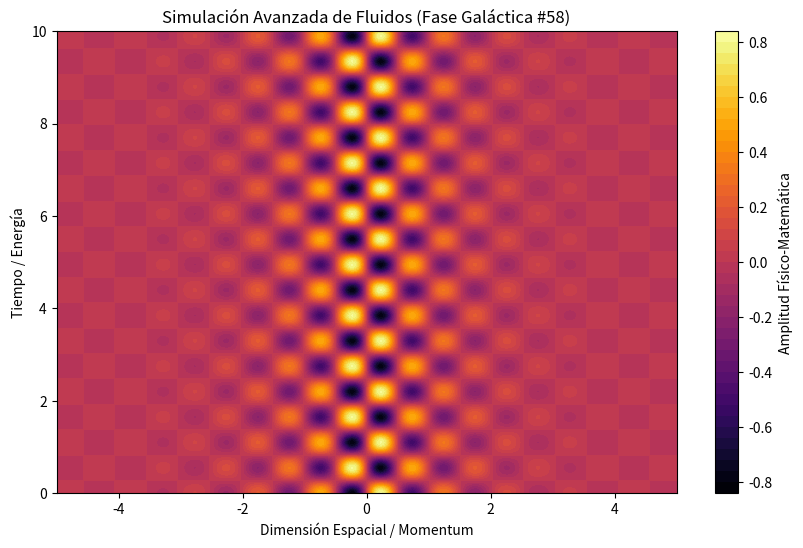

Reproduce this figure in Python.
%matplotlib inline
# Simulación Galáctica: Fluidos - Variante 58
import numpy as np
import matplotlib.pyplot as plt

# Parámetros Físicos Aleatorios
param_1 = 6.19
param_2 = 5.715
param_3 = 0.902

t = np.linspace(0, 10, 500)
x = np.linspace(-5, 5, 500)
X, T = np.meshgrid(x, t)

# Ecuación Base (Avanzada)
Z = np.sin(X * param_1) * np.cos(T * param_2) * np.exp(-np.abs(X) * param_3)

plt.figure(figsize=(10, 6))
plt.contourf(X, T, Z, 50, cmap='inferno')
plt.colorbar(label='Amplitud Físico-Matemática')
plt.title(r'Simulación Avanzada de Fluidos (Fase Galáctica #58)')
plt.xlabel('Dimensión Espacial / Momentum')
plt.ylabel('Tiempo / Energía')
plt.show()
